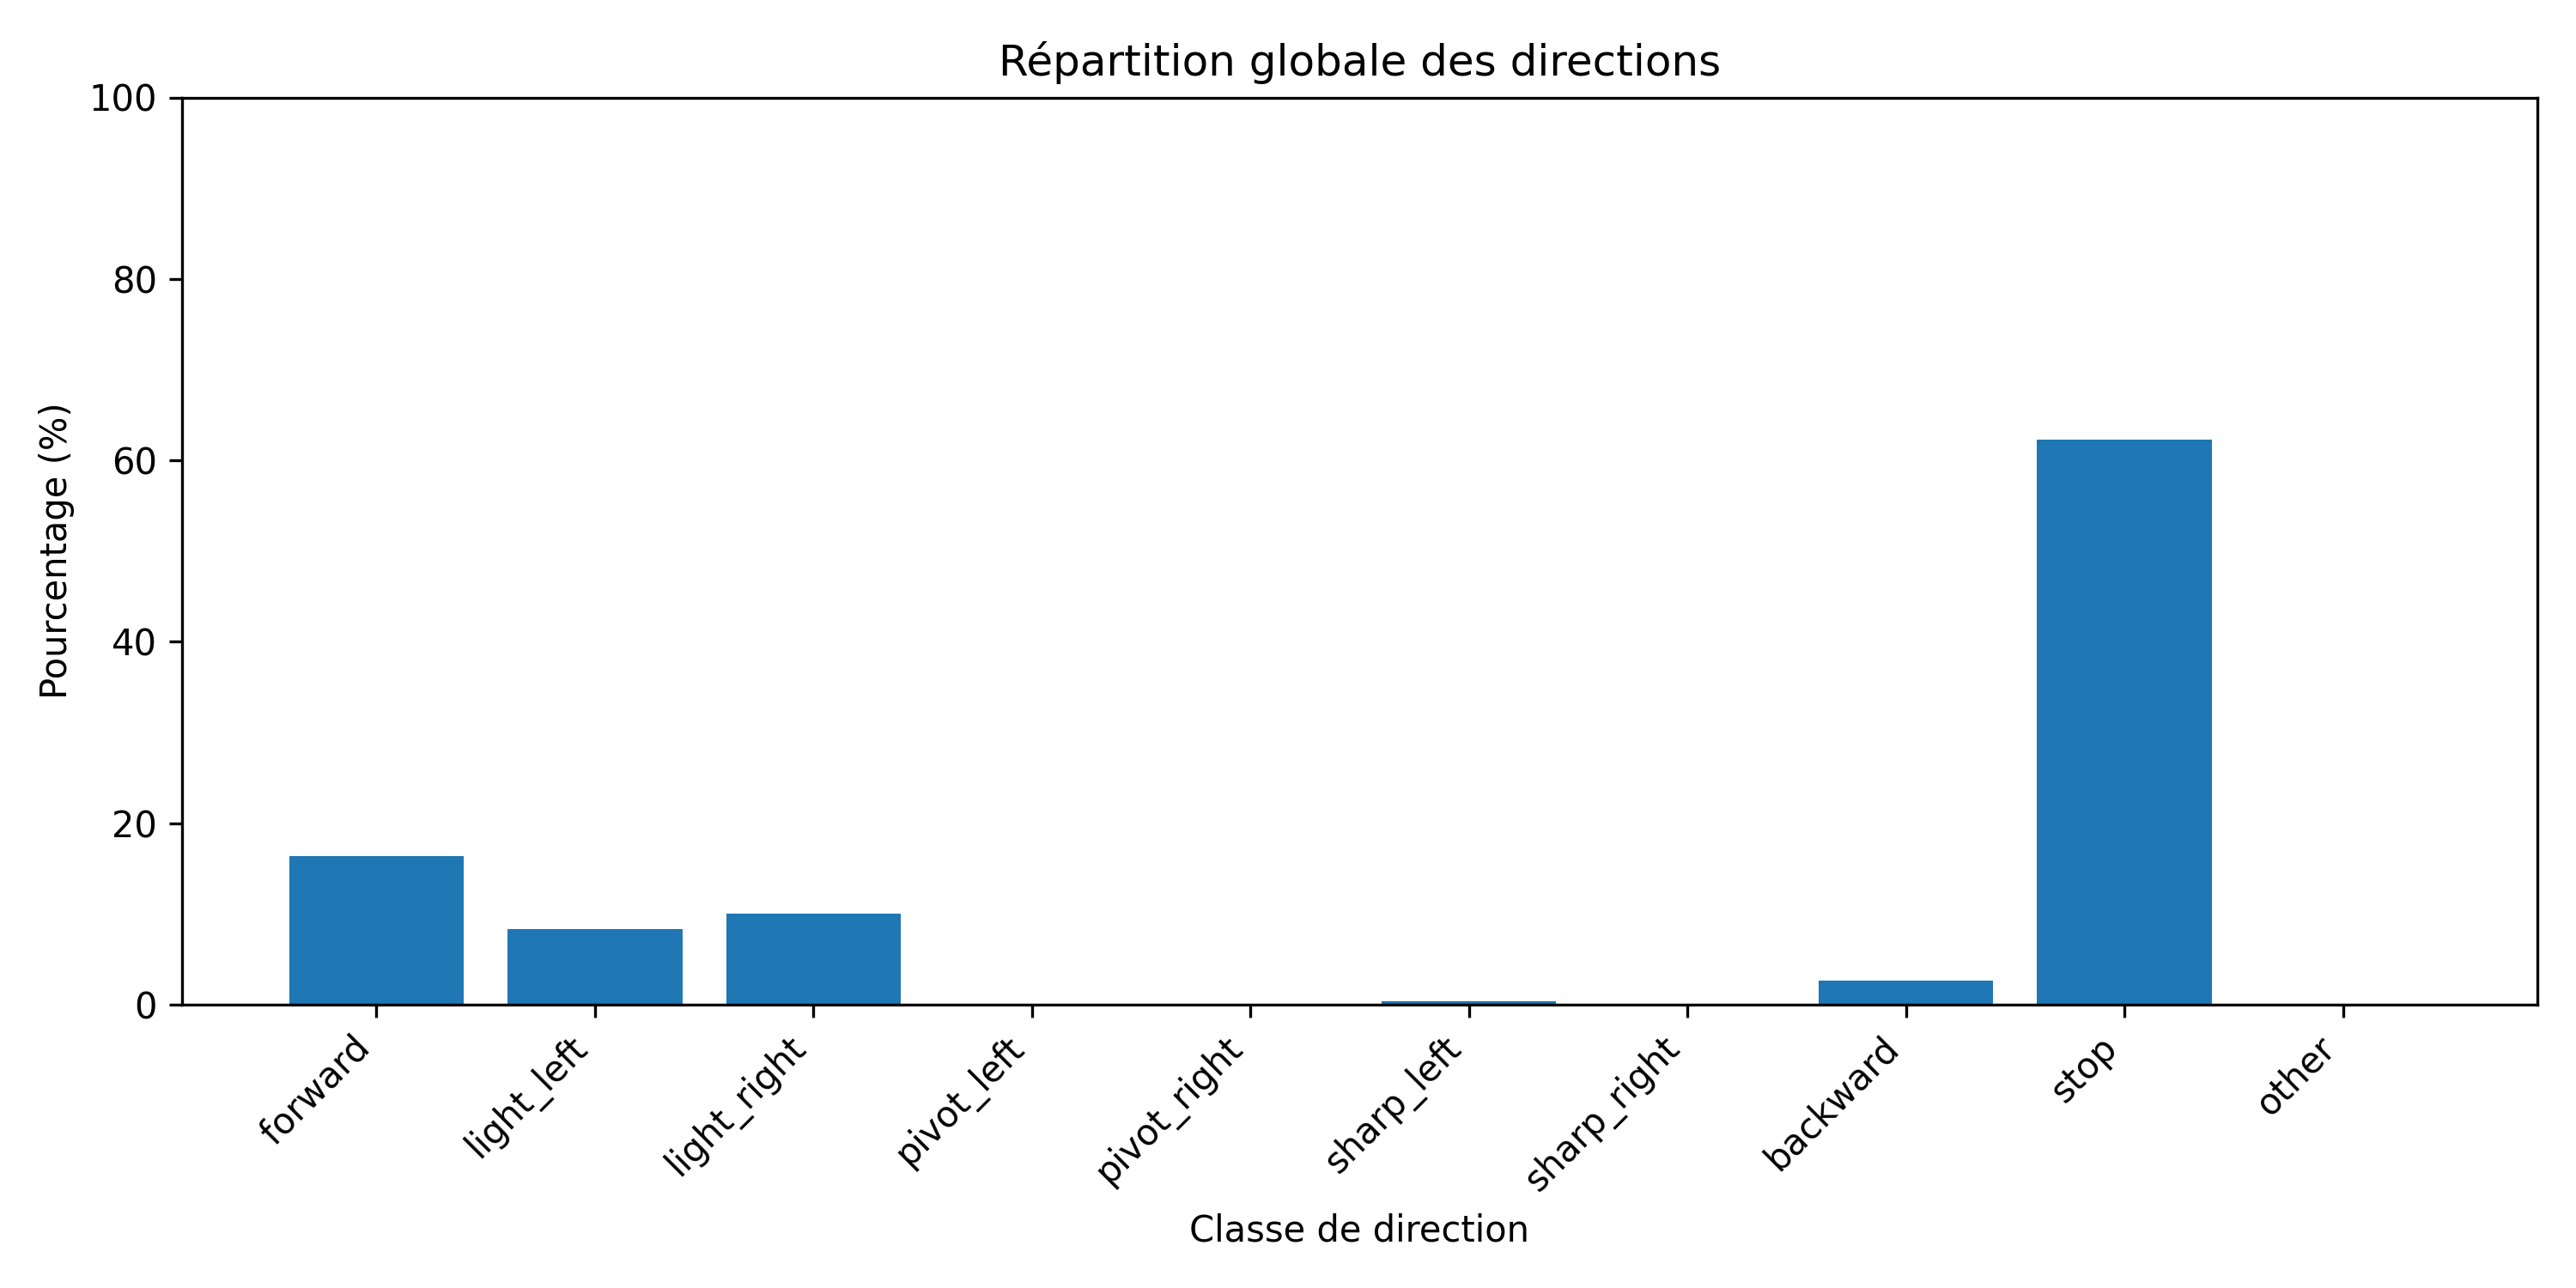

The file beside this chart, header and first rows:
class; count; percent
forward; 2217; 16.37
light_left; 1122; 8.28
light_right; 1356; 10.01
pivot_left; 0; 0.0
pivot_right; 0; 0.0
sharp_left; 54; 0.4
sharp_right; 4; 0.03
backward; 360; 2.66
stop; 8431; 62.25
other; 0; 0.0
